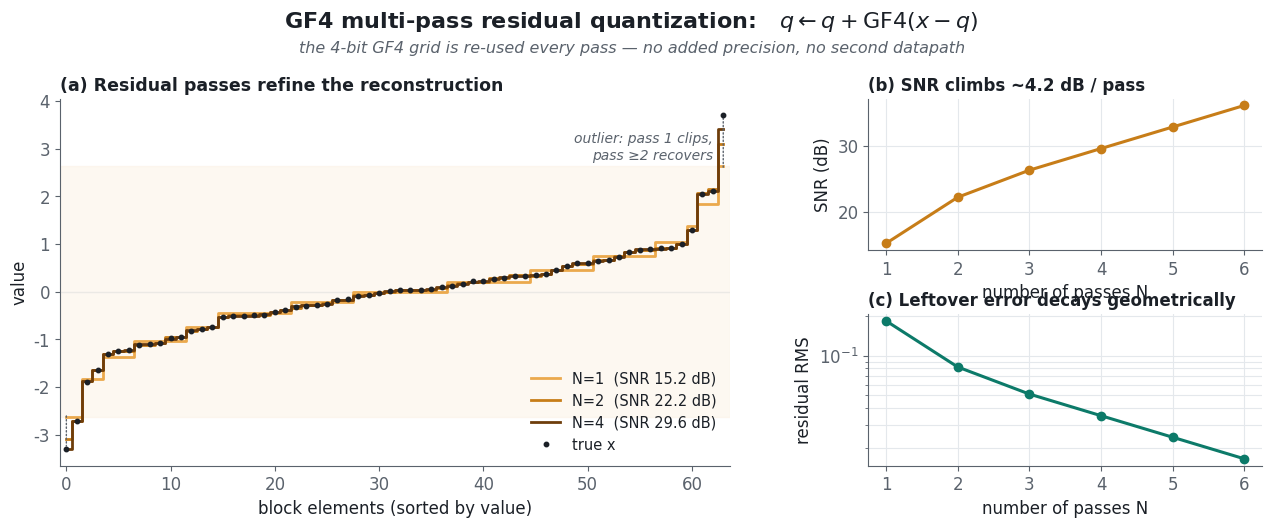

Reproduce this figure in Python. (Note: this script raises an exception after producing the figure.)
"""Generate a PNG/PDF illustrating GF4 multi-pass (residual) quantization on a real signal.
Uses the actual GF4_POS codebook + block-RMS*clip scale + the q += GF4(x-q) recurrence."""
import numpy as np
import matplotlib
matplotlib.use("Agg")
import matplotlib.pyplot as plt
from matplotlib.gridspec import GridSpec

# ---- GF4 codebook (symmetric, 15 levels) ----
GF4_POS = np.array([0,0.0796082,0.1737177,0.2828685,0.3952704,0.5250730,0.6961928,1.0])
LEVELS = np.unique(np.concatenate([-GF4_POS, GF4_POS]))

def gf4(x, clip=2.5):
    rms = np.sqrt(np.mean(x**2)) + 1e-12          # block RMS
    s = rms * clip                                 # saturation scale
    xn = x / s
    q = LEVELS[np.argmin(np.abs(xn[:, None] - LEVELS[None, :]), axis=1)]
    return q * s

def npass(x, n):
    q = np.zeros_like(x)
    for _ in range(n):
        q = q + gf4(x - q)                         # quantize the leftover residual
    return q

def snr_db(x, q):
    return 10*np.log10(np.sum(x**2) / (np.sum((x-q)**2) + 1e-30))

# ---- a representative block: Gaussian (post-rotation acts) + 2 injected outliers ----
rng = np.random.default_rng(1)
N = 64
x = rng.standard_normal(N)
x[7] = 3.7; x[41] = -3.3                            # outliers the clip will saturate on pass 1
order = np.argsort(x)
xs = x[order]

passes = [1, 2, 4]
recon = {n: npass(x, n)[order] for n in passes}
Ns = np.arange(1, 7)
snrs  = [snr_db(x, npass(x, n)) for n in Ns]
rrms  = [np.sqrt(np.mean((x - npass(x, n))**2)) for n in Ns]
slope = (snrs[-1] - snrs[0]) / (len(Ns) - 1)       # ~dB per extra pass

# ---- palette ----
INK="#1B2027"; MUT="#5A626C"; GRID="#E4E8EC"
C = {1:"#EBA94D", 2:"#C77D18", 4:"#6E3D0B"}         # light->dark amber per pass
TEAL="#0C7A69"

plt.rcParams.update({"font.family":"DejaVu Sans","font.size":12,
                     "axes.edgecolor":MUT,"axes.labelcolor":INK,
                     "xtick.color":MUT,"ytick.color":MUT,"text.color":INK})

fig = plt.figure(figsize=(13, 5.4))
fig.patch.set_facecolor("white")
gs = GridSpec(2, 2, width_ratios=[1.7, 1.0], height_ratios=[1,1],
              wspace=0.26, hspace=0.42, left=0.06, right=0.985, top=0.80, bottom=0.12)

# ---- (a) sorted block: true vs N-pass reconstruction ----
axA = fig.add_subplot(gs[:, 0]); axA.set_facecolor("white")
rank = np.arange(N)
for n in passes:
    axA.step(rank, recon[n], where="mid", lw=2.0, color=C[n],
             label=f"N={n}  (SNR {snr_db(x, npass(x,n)):.1f} dB)")
axA.plot(rank, xs, "o", ms=3.2, color=INK, label="true x", zorder=5)
axA.axhline(0, color=GRID, lw=1, zorder=0)
# outlier callouts
for idx,txt in [(0,"outlier: pass 1 clips,\npass ≥2 recovers"),(N-1,"")]:
    axA.annotate("", xy=(idx, xs[idx]), xytext=(idx, np.sign(xs[idx])*2.55),
                 arrowprops=dict(arrowstyle="-", color=MUT, lw=1, ls=":"))
axA.text(N-2, 3.35, "outlier: pass 1 clips,\npass ≥2 recovers", fontsize=10,
         color=MUT, style="italic", ha="right", va="top")
axA.axhspan(-2.5*np.sqrt(np.mean(x**2)), 2.5*np.sqrt(np.mean(x**2)), color="#FAEBD9",
            alpha=0.35, zorder=0)
axA.set_xlabel("block elements (sorted by value)")
axA.set_ylabel("value")
axA.set_title("(a) Residual passes refine the reconstruction", fontsize=12.5,
              fontweight="bold", loc="left", color=INK)
axA.legend(frameon=False, fontsize=10.5, loc="lower right")
axA.margins(x=0.01)
for s in ("top","right"): axA.spines[s].set_visible(False)

# ---- (b) SNR vs passes ----
axB = fig.add_subplot(gs[0, 1]); axB.set_facecolor("white")
axB.plot(Ns, snrs, "-o", color="#C77D18", lw=2.2, ms=6)
axB.set_xlabel("number of passes N"); axB.set_ylabel("SNR (dB)")
axB.set_title(f"(b) SNR climbs ~{slope:.1f} dB / pass", fontsize=12, fontweight="bold",
              loc="left", color=INK)
axB.grid(True, color=GRID, lw=0.8)
axB.set_xticks(Ns)
for s in ("top","right"): axB.spines[s].set_visible(False)

# ---- (c) residual RMS vs passes (log) ----
axC = fig.add_subplot(gs[1, 1]); axC.set_facecolor("white")
axC.semilogy(Ns, rrms, "-o", color=TEAL, lw=2.2, ms=6)
axC.set_xlabel("number of passes N"); axC.set_ylabel("residual RMS")
axC.set_title("(c) Leftover error decays geometrically", fontsize=12, fontweight="bold",
              loc="left", color=INK)
axC.grid(True, which="both", color=GRID, lw=0.8)
axC.set_xticks(Ns)
for s in ("top","right"): axC.spines[s].set_visible(False)

fig.suptitle(r"GF4 multi-pass residual quantization:   $q \leftarrow q + \mathrm{GF4}(x - q)$",
             fontsize=16, fontweight="bold", color=INK, y=0.965)
fig.text(0.5, 0.885, "the 4-bit GF4 grid is re-used every pass — no added precision, no second datapath",
         ha="center", fontsize=11.5, color=MUT, style="italic")

out="/tmp/claude-241606/-home-jvap2-Desktop-Code-TIME-ML/f78e01f8-60ca-47f1-b0e2-eb3a6c07d272/scratchpad/gf4_multipass"
fig.savefig(out+".png", dpi=200, facecolor="white")
fig.savefig(out+".pdf", facecolor="white")
print("SNR per pass:", [f"{s:.2f}" for s in snrs])
print("resid RMS   :", [f"{r:.4f}" for r in rrms])
print("saved", out+".png/.pdf")
